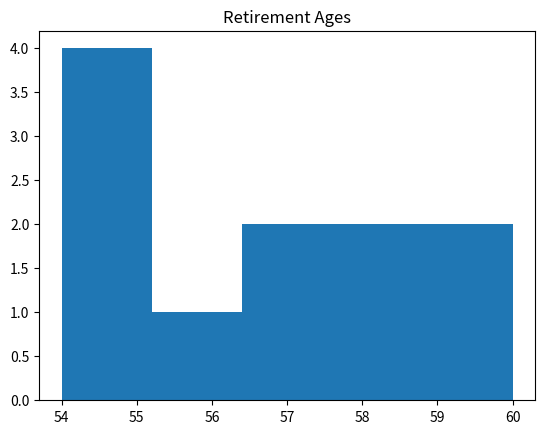

Source code (Python):
import matplotlib.pyplot as plt
x = [54, 54, 54, 55, 56, 57, 57, 58, 58, 60, 60]
plt.hist(x, bins=5)
plt.title("Retirement Ages")
plt.show()

